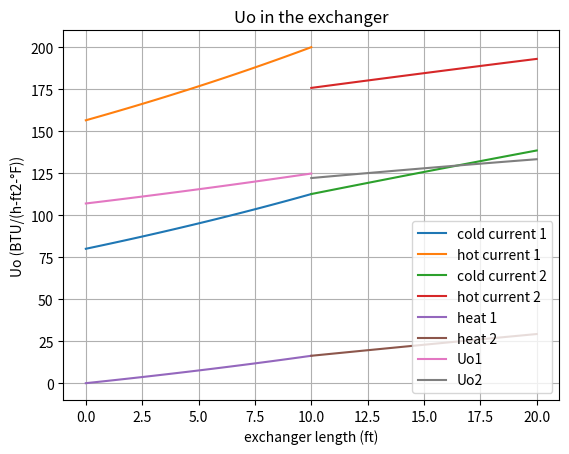
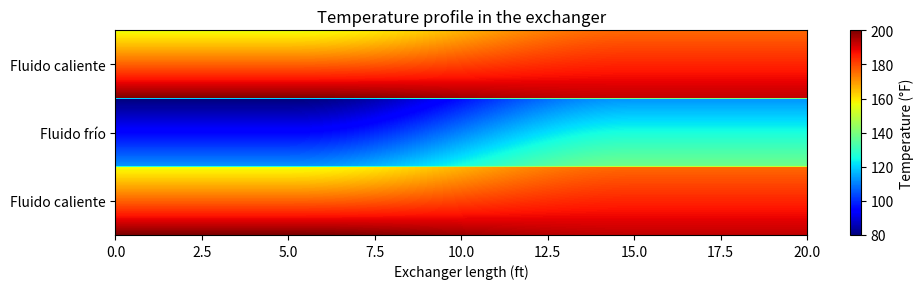

Recreate these plots in Python, in order.
"""
This code use the laws of thermodynamics and heat transfer to simulate the temperature profile in a double tube series heat exchanger:
assumptions:
-Density is constant throughout the exchanger for all streams.
-The current of the inner tube is the cold one.
-The current of the outer tube is the hot one.
-The service fluid is the same for both currents (The hot ones).
-The coefficient of heat transfer for the wall is constant throughout the exchanger.
"""
from numpy import log, pi, linspace, zeros, vstack, column_stack
from scipy.integrate import solve_ivp, quad
from scipy.optimize import fsolve
import matplotlib.pyplot as plt

class Stream: 
    def __init__(self, Q, rho, M, T0, Viscosity, Cp, Kf):
        self.Q = Q*0.1336806/60 #ft3/s
        self.W = Q*rho/60 #Lb/s
        self.T0 = T0
        self.Viscosity = Viscosity
        self.Cp = Cp
        self.Kf = Kf
        self.rho = rho*7.480519350799 #Lb/ft3
        self.M = M #molecular weight (international units)
    def miu(self,T):
        """calculates the dynamic viscosity in lb/(ft-s) given a temperature in °F"""
        T = ((T-32)*5/9) + 273.15 #This pass the T from °F to K
        [A,B,C,D] = self.Viscosity
        visc = (10**(A + B/T + C*T + D*T**2))/(1488.164) #Lb/(ft-s)
        return visc
    def cp(self,T):
        """calculates the Cp in BTU/(Lb-°F) given a temperature in °F"""
        T = ((T-32)*5/9) + 273.15 #This pass the T from °F to K
        [A,B,C,D] = self.Cp
        Cp = ((A + B*T + C*T**2 + D*T**3)*self.M)/4.1868 #BTU/(Lb-°F)
        return Cp
    def kf(self,T):
        """calculates the thermal conductivity (Kf) in BTU/(Lb-°F) given a temperature in °F"""
        T = ((T-32)*5/9) + 273.15 #This pass the T from °F to K
        [A,B,C] = self.Kf
        Kf = (A + B*T + C*T**2)*0.577789316545299 #BTU/(ft-°F)
        return Kf
    def Pr(self,T):
        """calculates the number of Prandtl given a temperature in °F"""
        return self.cp(T)*self.miu(T)/self.kf(T)
    def calc_deltah(self,T):
        Tref = 120
        h = quad(lambda T:self.cp(T),Tref,T)[0] #BTU/Lb
        return h

def T_mix(T_service,T_current,streams):
    Ts  = [T_current, T_service]  
    T = fsolve(fobj_Tmix,(Ts[0]),args=(Ts,streams))[0]
    return T

def fobj_Tmix (T,Ts,streams):
    [T1,T2] = Ts
    [hot1,hot2] = streams
    w1 = hot1.W
    w2 = hot2.W
    x1 = w1/(w1+w2)
    x2 = w2/(w1+w2)
    h_componente = x1 * hot1.calc_deltah(T1) + x2 * hot2.calc_deltah(T2)
    h_mezcla = x1 * hot1.calc_deltah(T) + x2 * hot2.calc_deltah(T)
    return h_componente-h_mezcla

viscosity_parameters =  [-10.2158,1792.5,0.01773,-0.000012631]
Cp_parameters        =  [92.053,-0.039953,-0.00021103,5.3469E-07]
Kf_parameters        =  [-0.2758,0.004612,-5.5391E-06]
parameters_pipe      =  [228.2103,0.057999,-0.000086806] 

Do = 2.37/12 #ft
Di = (2.37 - 2*0.154)/12 #ft
Ds = 3.50/12 #ft
Deq = (Ds**2 - Do**2)/Do #Ft
Area = pi/4 * (Ds**2 - Do**2)
area = pi/4 * Di**2

def calc_kw (T,parameters_pipe = parameters_pipe):
    """calculates the thermal conductivity (Kw) in BTU/(Lb-°F) given a temperature in °F"""
    # T = ((T-32)*5/9) + 273.15 #This pass the T from °F to K
    # [A,B,C] = parameters_pipe
    # Kw = (A + B*T + C*T**2)*0.577789316545299 #BTU/(ft-°F)
    return 9.418  #BTU/(h-ft-°F)

def calc_Uo(Ts, streams):
    '''Calculates the overall heat transfer coefficient (Uo) in BTU/(h-ft2-°F) given a temperature in °F'''
    [T,t,Q] = Ts
    [hot,cold] = streams
    
    #hot stream:
    Vel = hot.Q/Area
    Miu = hot.miu(T)
    Re = Vel*Deq*hot.rho/Miu
    #cold stream:
    vel = cold.Q/area
    miu = cold.miu(t)
    re = vel*Di*cold.rho/miu

    #Start with the assumption Tw = T and tw = t
    [Tw,tw] = calc_Tw(T,t,hot,cold)
    Tw_prom = (Tw-tw)/2

    Miu_W = hot.miu(Tw)
    miu_w = cold.miu(tw)

    Nu = 0.027*(Re**0.8)*(hot.Pr(T)**(1/3))*(Miu/Miu_W)**0.14
    nu = 0.027*(re**0.8)*(cold.Pr(T)**(1/3))*(miu/miu_w)**0.14
    ho = hot.kf(T)*Nu/Deq
    hio = (cold.kf(T)*nu/Di)*(Di/Do)
    Uo = 1/(1/hio + Do * log(Do/Di)/(2*calc_kw(Tw_prom)) + 1/ho)
    return Uo

def calc_Tw(T,t,hot,cold):
    """Calculates the wall temperature (Tw) and the tube temperature (tw) in °F given a temperature in °F"""
    #hot stream:
    Vel = hot.Q/Area
    Miu = hot.miu(T)
    Re = Vel*Deq*hot.rho/Miu
    #cold stream:
    vel = cold.Q/area
    miu = cold.miu(t)
    re = vel*Di*cold.rho/miu

    #Start with the assumption Tw = T and tw = t
    Tw = T
    tw = t
    tol = 1e-6
    Error = 1
    maxitr = 500
    i = 0
    while Error>tol:
        i += 1
        Tw_prom = (Tw-tw)/2
        Miu_W = hot.miu(Tw)
        miu_w = cold.miu(tw)

        Nu = 0.027*(Re**0.8)*(hot.Pr(T)**(1/3))*(Miu/Miu_W)**0.14
        nu = 0.027*(re**0.8)*(cold.Pr(T)**(1/3))*(miu/miu_w)**0.14
        ho = hot.kf(T)*Nu/Deq
        hio = (cold.kf(T)*nu/Di)*(Di/Do)

        Uo = 1/(1/hio + Do * log(Do/Di)/(2*calc_kw(Tw_prom)) + 1/ho)

        Tw_n = T - 1/ho * Uo * (T-t)
        tw_n = t + 1/hio * Uo * (T-t)
        Error = max([abs(Tw - Tw_n), abs(tw - tw_n)])*100
        Tw = Tw_n
        tw = tw_n
        if i == maxitr:
            print("Warning: Iterative process did not converge. Returning fallback for Tw and tw.")
            return [Tw,tw]
    return [Tw,tw]

def edos(L,Ts,hot,cold):
    """Calculates the differential equations for the heat exchanger."""
    [T,t,Q] = Ts
    streams=[hot,cold]

    Uo = calc_Uo(Ts, streams)
    dt_dL = Uo*pi*Do*(T-t)/(cold.W * cold.cp(t))
    dT_dL = Uo*pi*Do*(T-t)/( hot.W *  hot.cp(T))
    dQ_dL = Uo*pi*Do*(T-t)/3600 #BTU/Hr

    return[dT_dL, dt_dL, dQ_dL]

L = 10
n = 100
L_long = linspace(0,L,n)
T1_long = zeros(n)
T2_long = zeros(n)
t1_long = zeros(n)
t2_long = zeros(n)

def fobj_intercambiador (Tf, hot, cold, second_part = False, L = L):
    Tf = Tf[0]
    if second_part:
        T0 = cold.Tf1
    else:
        T0 = cold.T0

    solution = solve_ivp(edos, [0, L], [Tf, T0, 0], t_eval=L_long, args=(hot, cold))
    T_long = solution.y[0]
    return T_long[-1] - hot.T0

"""Define where the mix beggins"""
conditions = {
    #Only one of the following options can be True:
    "option1": False, #The mix is at the beginning of the exchanger
    "option2": True,#The mix is at the center of the exchanger beginning with the 200°F hot fluid
    "option3": False,#The mix is at the center of the exchanger beginning with the 120°F hot fluid
}

def fobj_sistema(Tf1, streams):
    [hot1,hot2,cold] = streams
    cold.Tf1 = Tf1[0]

    #search for Tf_1:
    Tf_1 = 150 #°F
    hot1.Tf = fsolve(fobj_intercambiador, (Tf_1), args=(hot1,cold,True), xtol=1e-6)[0]
    
    solution = solve_ivp(edos, [0, L], [hot1.Tf, cold.T0,0], t_eval=L_long, args=(hot1, cold))
    t1_long = solution.y[1]
    cold.Tf2 = t1_long[-1]

    #search for Tf_2:
    hot2.T0 = T_mix(hot2.T_service, hot1.Tf, streams[0:2])
    Tf_2 = 150 #°F 
    hot2.Tf = fsolve(fobj_intercambiador, (Tf_2), args=(hot2,cold), xtol=1e-6)[0]
    
    solution = solve_ivp(edos, [0, L], [hot2.Tf, cold.T0,0], t_eval=L_long, args=(hot2, cold))
    cold.Tf1 = t1_long[-1]

    return Tf1 - cold.Tf1
    
#              Q,   rho,        M,  T0, Viscosity,            Cp,            Kf
#Nom = class ( Q,   Rho,       MW,  T0, viscosity_parameters, Cp_parameters, Kf_parameters)
cold = Stream(40, 8.337, 18.01528,  80, viscosity_parameters, Cp_parameters, Kf_parameters)

if conditions["option1"]:
    #              Q,   rho,        M,  T0, Viscosity,            Cp,            Kf
    #Nom = class ( Q,   Rho,       MW,  T0, viscosity_parameters, Cp_parameters, Kf_parameters)
    hot1 = Stream(30, 8.337, 18.01528, 200, viscosity_parameters, Cp_parameters, Kf_parameters)
    hot2 = Stream(30, 8.337, 18.01528, 120, viscosity_parameters, Cp_parameters, Kf_parameters)
    hot2.T_service = hot2.T0
    hot2.W += hot1.W
    hot1.W += hot1.W
    hot1.T0 = T_mix(hot1.T0, hot2.T0, [hot1,hot2])

    L_long = linspace(0, 2*L, 2*n)
    #The mix is at the beginning of the exchanger
    #search for Tf_1:
    Tf_1 = 150 #°F
    hot1.Tf = fsolve(fobj_intercambiador, (Tf_1), args=(hot1,cold,False,2*L), xtol=1e-6)[0]
    solution = solve_ivp(edos, [0, 2*L], [hot1.Tf, cold.T0,0], t_eval=L_long, args=(hot1, cold))

    T_long = solution.y[0]
    t_long = solution.y[1]
    Q_long = solution.y[2]
    L_long = L_long[0:n]

    T1_long = T_long[0:n]
    t1_long = t_long[0:n]
    Q1_long = Q_long[0:n]
    cold.Tf1 = t1_long[-1]
    
    T2_long = T_long[n::]
    t2_long = t_long[n::]
    Q2_long = Q_long[n::]
    cold.Tf2 = t2_long[-1]
elif conditions["option2"]:
    #              Q,   rho,        M,  T0, Viscosity,            Cp,            Kf
    #Nom = class ( Q,   Rho,       MW,  T0, viscosity_parameters, Cp_parameters, Kf_parameters)
    hot1 = Stream(30, 8.337, 18.01528, 200, viscosity_parameters, Cp_parameters, Kf_parameters)
    hot2 = Stream(30, 8.337, 18.01528, 120, viscosity_parameters, Cp_parameters, Kf_parameters)
    hot2.T_service = hot2.T0
    hot2.W += hot1.W

    #The mix is at the center of the exchanger beginning with the 200°F hot fluid
    cold.Tf1 = fsolve(fobj_sistema, (cold.T0), args=([hot1,hot2,cold]), xtol=1e-6)[0]
    # #search for Tf_1:
    Tf_1 = 150 #°F
    hot1.Tf = fsolve(fobj_intercambiador, (Tf_1), args=(hot1,cold), xtol=1e-6)[0]
    
    solution = solve_ivp(edos, [0, L], [hot1.Tf, cold.T0,0], t_eval=L_long, args=(hot1, cold))
    T1_long = solution.y[0]
    t1_long = solution.y[1]
    Q1_long = solution.y[2]
    cold.Tf1 = t1_long[-1]

    #search for Tf_2:
    Tf_2 = 150 #°F
    hot2.T0 = T1_long[-1]
    hot2.Tf = fsolve(fobj_intercambiador, (Tf_2), args=(hot2,cold), xtol=1e-8)[0]
    
    solution = solve_ivp(edos, [0, L], [hot2.Tf, cold.Tf1,Q1_long[-1]], t_eval=L_long, args=(hot2, cold))
    T2_long = solution.y[0]
    t2_long = solution.y[1]
    Q2_long = solution.y[2]
    cold.Tf2 = t2_long[-1]
elif conditions["option3"]:
    #              Q,   rho,        M,  T0, Viscosity,            Cp,            Kf
    #Nom = class ( Q,   Rho,       MW,  T0, viscosity_parameters, Cp_parameters, Kf_parameters)
    hot1 = Stream(30, 8.337, 18.01528, 120, viscosity_parameters, Cp_parameters, Kf_parameters)
    hot2 = Stream(30, 8.337, 18.01528, 200, viscosity_parameters, Cp_parameters, Kf_parameters)
    hot2.T_service = hot2.T0
    hot2.W += hot1.W

    #The mix is at the center of the exchanger beginning with the 120°F hot fluid
    
    cold.Tf1 = fsolve(fobj_sistema, (cold.T0), args=([hot1,hot2,cold]), xtol=1e-6)[0]
    # #search for Tf_1:
    Tf_1 = 150 #°F
    hot1.Tf = fsolve(fobj_intercambiador, (Tf_1), args=(hot1,cold), xtol=1e-6)[0]
    
    solution = solve_ivp(edos, [0, L], [hot1.Tf, cold.T0,0], t_eval=L_long, args=(hot1, cold))
    T1_long = solution.y[0]
    t1_long = solution.y[1]
    Q1_long = solution.y[2]
    cold.Tf1 = t1_long[-1]

    #search for Tf_2:
    Tf_2 = 150 #°F
    hot2.T0 = T1_long[-1]
    hot2.Tf = fsolve(fobj_intercambiador, (Tf_2), args=(hot2,cold), xtol=1e-8)[0]
    
    solution = solve_ivp(edos, [0, L], [hot2.Tf, cold.Tf1,Q1_long[-1]], t_eval=L_long, args=(hot2, cold))
    T2_long = solution.y[0]
    t2_long = solution.y[1]
    Q2_long = solution.y[2]
    cold.Tf2 = t2_long[-1]

Uo_1 = zeros(n)
Uo_2 = zeros(n)

for i in range(n):
    T = T1_long[i]
    t = t1_long[i]
    Uo_1[i] = calc_Uo([T,t,0], [hot1,cold])
    T = T2_long[i]
    t = t2_long[i]
    Uo_2[i] = calc_Uo([T,t,0], [hot2,cold])



plt.plot(L_long,t1_long, label='cold current 1')
plt.plot(L_long,T1_long, label='hot current 1')
plt.plot(L_long+10,t2_long, label='cold current 2')
plt.plot(L_long+10,T2_long, label='hot current 2')
plt.xlabel('exchanger length (ft)')
plt.ylabel('temperature (°F)')
plt.title('temperature profile in the exchanger')
plt.grid()
plt.legend()
plt.show()

T_long = column_stack([T1_long, T2_long])
t_long = column_stack([t1_long, t2_long])

plt.plot(L_long,Q1_long, label='heat 1')
plt.plot(L_long+L,Q2_long, label='heat 2')
plt.xlabel('exchanger length (ft)')
plt.ylabel('Q (BTU/Hr)')
plt.title('heat transfer in the exchanger')
plt.grid()
plt.legend()
plt.show()


plt.plot(L_long,Uo_1, label='Uo1')
plt.plot(L_long+L,Uo_2, label='Uo2')
plt.xlabel('exchanger length (ft)')
plt.ylabel('Uo (BTU/(h-ft2-°F))')
plt.title('Uo in the exchanger')
plt.grid()
plt.legend()
plt.show()


temp_matrix = vstack([T_long,t_long,T_long])

plt.figure(figsize=(10, 3))
plt.imshow(temp_matrix, aspect='auto', cmap='jet', extent=[L_long[0], L_long[-1]+L, 0, 3])

plt.yticks([0.5, 1.5, 2.5], ['Fluido caliente', 'Fluido frío', 'Fluido caliente'])

plt.colorbar(label='Temperature (°F)')
plt.xlabel('Exchanger length (ft)')
plt.title('Temperature profile in the exchanger')
plt.tight_layout()
plt.show()

print(f'Q  = {Q2_long[-1] } BTU/hr')
print(f'tf = {t2_long[-1]} °F')
    


